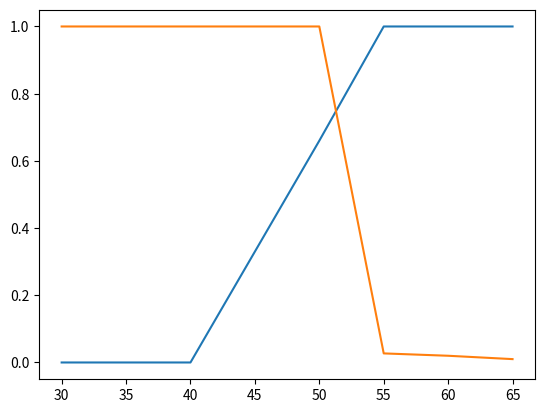

Reproduce this figure in Python.
import matplotlib.pyplot as plt

"""
Script Name: Simple+plot.py
[redacted]
[redacted]

Description:
    A script that plots two diferend lines.

"""

x = [6,10,14,15,17,19,21,23,24,28,38,45]
y = [1,0.98,1,0.9,0.8,0.75,0.7,0.65,0.6,0.5,0.05,0]
z = [1,1,1,1,1,1,1,1,1,0.73,0.13,0.1]
k= [30,35,40,45,50,55,60,65]
A= [0,0,0,0.33,0.66,1,1,1]
B= [1,1,1,1,1,0.027,0.02,0.01]
plt.plot(k,A)
plt.plot(k,B)
plt.show()
